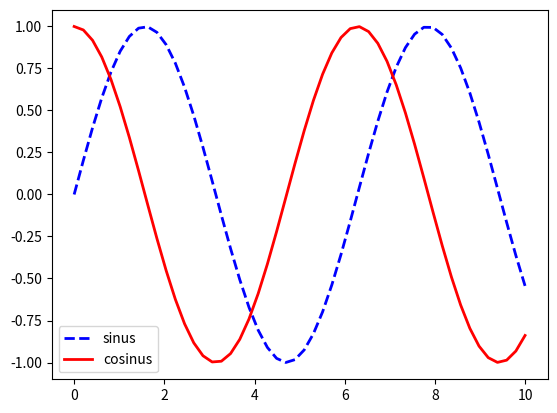

Recreate this plot in Python.
import numpy as np
import matplotlib.pyplot as plt

# create about 50 points betweeb 0 and 10
x = np.linspace(0, 10, 50)
# find the sin amd cos of the collection above
sinus = np.sin(x)
cosinus = np.cos(x)
#  plot a graph of number against sin and cos respectively

plt.plot(x, sinus, label='sinus', color='blue', linestyle='--', linewidth=2)
plt.plot(x, cosinus, label='cosinus', color='red', linestyle='-', linewidth=2)
plt.legend()
plt.show()


# plt.plot([1,2,3,4], [1,4,9,16], 'ro')
# plt.axis([0, 6, 0, 20])
# plt.show()

# # plot series of graph
# # create a numpy series
# series1 = np.linspace(0, 10, 20)
# plt.plot(series1, series1, 'r-_', series1, series1**2, 'bs', series1, series1/2, 'g^', linewidth=4.0)
# plt.show()


# plot sub figure in a graph
# def f(t):
#   return np.exp(-t) * np.cos(2*np.pi*t)

# t1 = np.arange(0.0, 5.0, 0.1)
# t2 = np.arange(0.0, 5.0, 0.02)

# plt.figure(1)
# plt.subplot(211)
# plt.plot(t1, f(t1), 'bo', t2, f(t2), 'k')

# plt.subplot(212)
# plt.plot(t2, np.cos(2*np.pi*t2), 'r--')
# plt.show()